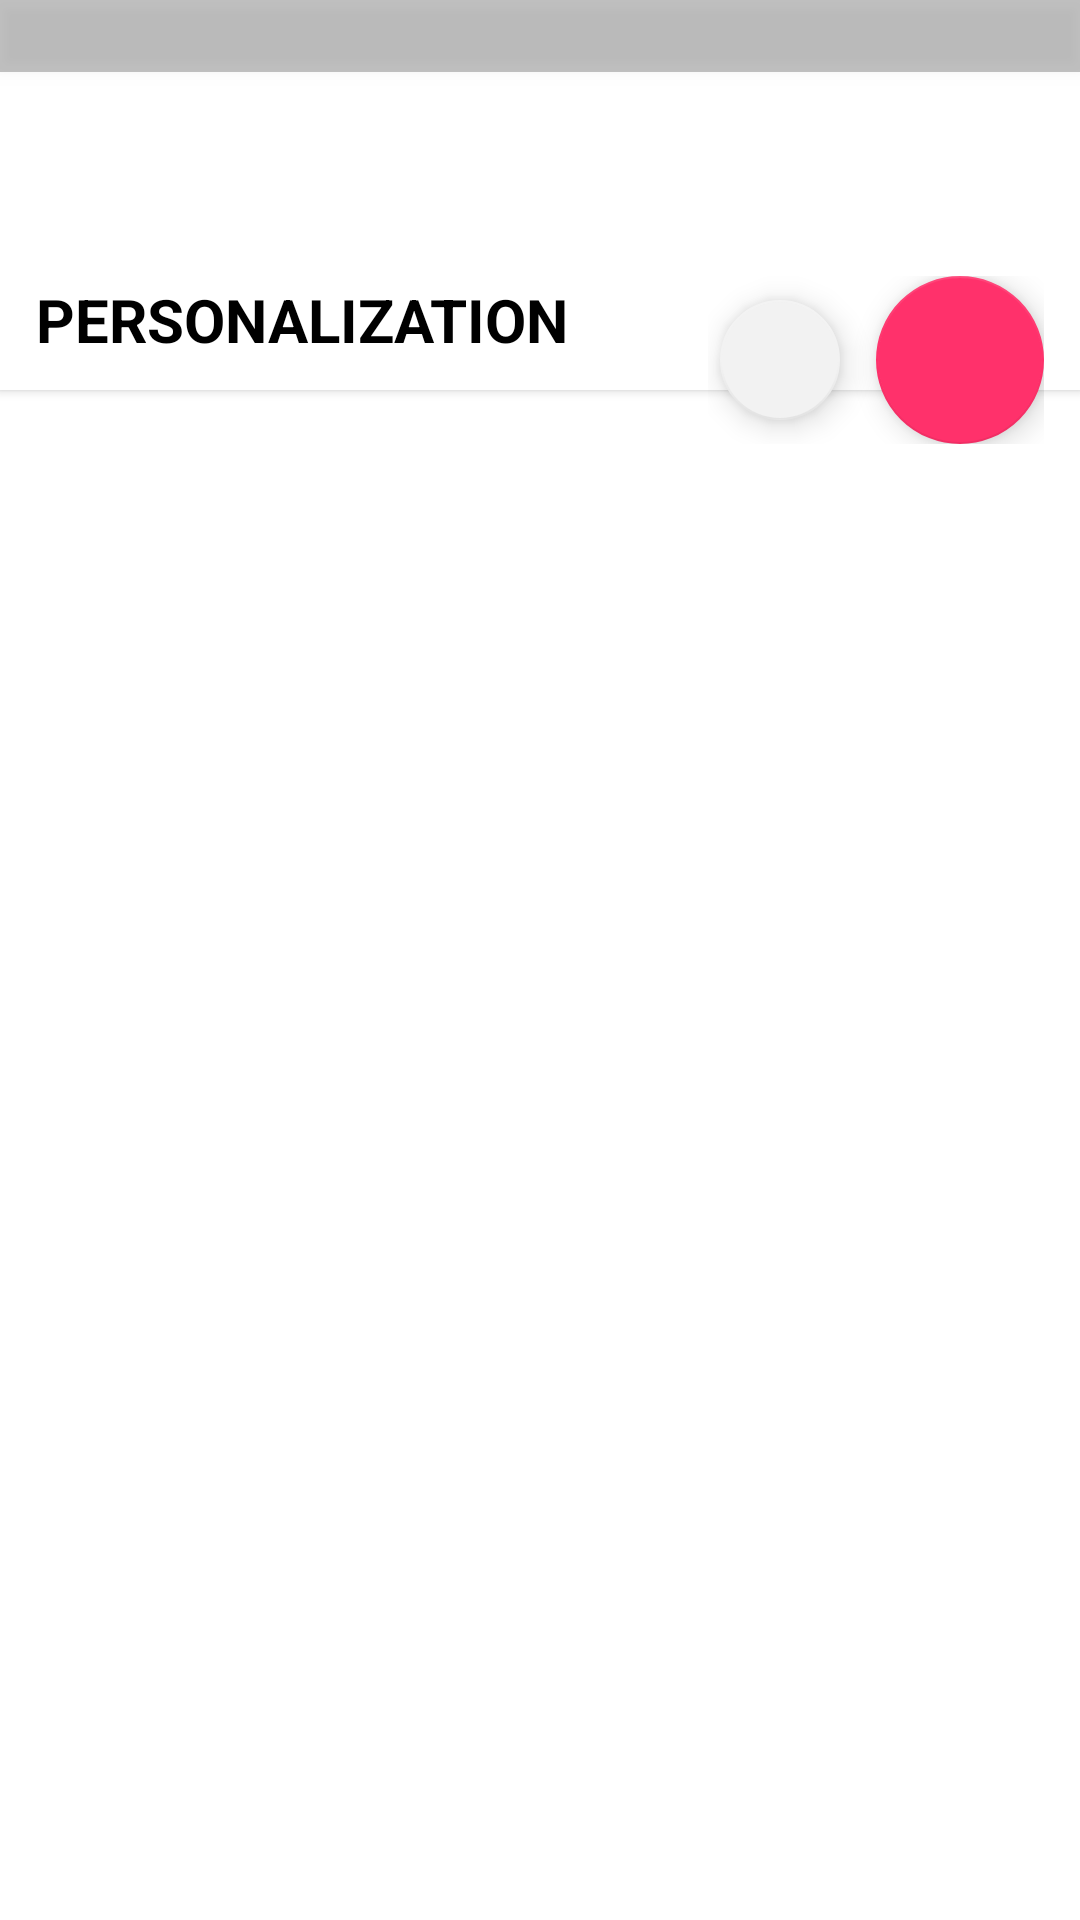

Produce the Android XML layout that renders to this screen, including the resource entries it uses.
<!-- AndroidManifest.xml: application theme AppTheme -->
<!-- res/layout/activity_manage_category.xml -->
<?xml version="1.0" encoding="utf-8"?>
<RelativeLayout xmlns:android="http://schemas.android.com/apk/res/android"
    xmlns:app="http://schemas.android.com/apk/res-auto"
    android:layout_width="match_parent"
    android:layout_height="match_parent"
    android:background="@android:color/white"
    android:orientation="vertical">

    <include layout="@layout/status_bar_layout" />

    <android.support.v7.widget.CardView
        android:layout_width="match_parent"
        android:layout_height="wrap_content"
        android:elevation="2dp"
        app:cardCornerRadius="0dp">

        <RelativeLayout
            android:layout_width="match_parent"
            android:layout_height="130dp"
            android:background="@android:color/white">

            <TextView
                android:layout_width="wrap_content"
                android:layout_height="wrap_content"
                android:layout_alignParentBottom="true"
                android:layout_marginBottom="10dp"
                android:layout_marginStart="12dp"
                android:focusable="true"
                android:focusableInTouchMode="true"
                android:text="@string/personalization_title"
                android:textColor="@android:color/black"
                android:textSize="20sp"
                android:textStyle="bold" />

        </RelativeLayout>
    </android.support.v7.widget.CardView>

    <android.support.v7.widget.RecyclerView
        android:id="@+id/activity_category_manage_list"
        android:layout_width="match_parent"
        android:layout_height="match_parent"
        android:layout_marginTop="130dp" />

    <LinearLayout
        android:layout_width="wrap_content"
        android:layout_height="wrap_content"
        android:layout_alignParentEnd="true"
        android:layout_alignParentTop="true"
        android:layout_marginTop="80dp"
        android:elevation="4dp"
        android:orientation="horizontal"
        android:padding="12dp">

        <android.support.design.widget.FloatingActionButton
            android:id="@+id/activity_cate_per_cancel_view"
            android:layout_width="match_parent"
            android:layout_height="match_parent"
            android:layout_gravity="center_vertical"
            android:layout_marginEnd="12dp"
            android:layout_marginStart="4dp"
            android:elevation="0dp"
            android:src="@drawable/ic_clear"
            app:backgroundTint="@color/MyerListGray"
            app:fabSize="mini" />

        <android.support.design.widget.FloatingActionButton
            android:id="@+id/activity_cate_per_commit_view"
            android:layout_width="match_parent"
            android:layout_height="match_parent"
            android:layout_gravity="center_vertical"
            android:elevation="0dp"
            android:src="@drawable/ic_check"
            app:backgroundTint="@color/InvertThemeColor" />
    </LinearLayout>
</RelativeLayout>
<!-- res/layout/status_bar_layout.xml (included above) -->
<View
    xmlns:android="http://schemas.android.com/apk/res/android"
    android:id="@+id/activity_main_mask"
    android:layout_width="match_parent"
    android:layout_height="@dimen/status_bar_height"
    android:layout_alignParentTop="true"
    android:alpha="0.3"
    android:background="@drawable/statusbar"
    android:elevation="4dp"
    android:scaleType="fitXY"/>
<!-- resources referenced by this layout -->
<resources>
  <color name="InvertThemeColor">#ff316b</color>
  <color name="MyerListGray">#FFF2F2F2</color>
  <dimen name="status_bar_height">24dp</dimen>
  <!-- drawable statusbar (drawable) -->
  <?xml version="1.0" encoding="utf-8"?>
  <shape android:shape="rectangle"
         xmlns:android="http://schemas.android.com/apk/res/android">
      <solid android:color="#c5000000"/>
  </shape>
  <string name="personalization_title">PERSONALIZATION</string>
  <style name="AppTheme" parent="Theme.AppCompat.Light.DarkActionBar">
          <item name="colorPrimary">@color/colorPrimary</item>
          <item name="colorPrimaryDark">@color/colorPrimaryDark</item>
          <item name="colorAccent">@color/colorAccent</item>
          <item name="android:windowAnimationStyle">@style/activityAnim</item>
          <item name="android:windowBackground">@android:color/white</item>
      </style>
  <style name="activityAnim" parent="@android:style/Animation.Activity">
          <item name="android:activityOpenEnterAnimation">@anim/in_from_right</item>
          <item name="android:activityOpenExitAnimation">@anim/out_from_left</item>
          <item name="android:activityCloseEnterAnimation">@anim/in_from_left</item>
          <item name="android:activityCloseExitAnimation">@anim/out_from_right</item>
      </style>
  <!-- not gathered from this repository: default colours our renderer supplied (Android Studio template values) -->
  <color name="colorPrimary">#FF6200EE</color>
  <color name="colorPrimaryDark">#FF3700B3</color>
  <color name="colorAccent">#FF03DAC5</color>
</resources>
